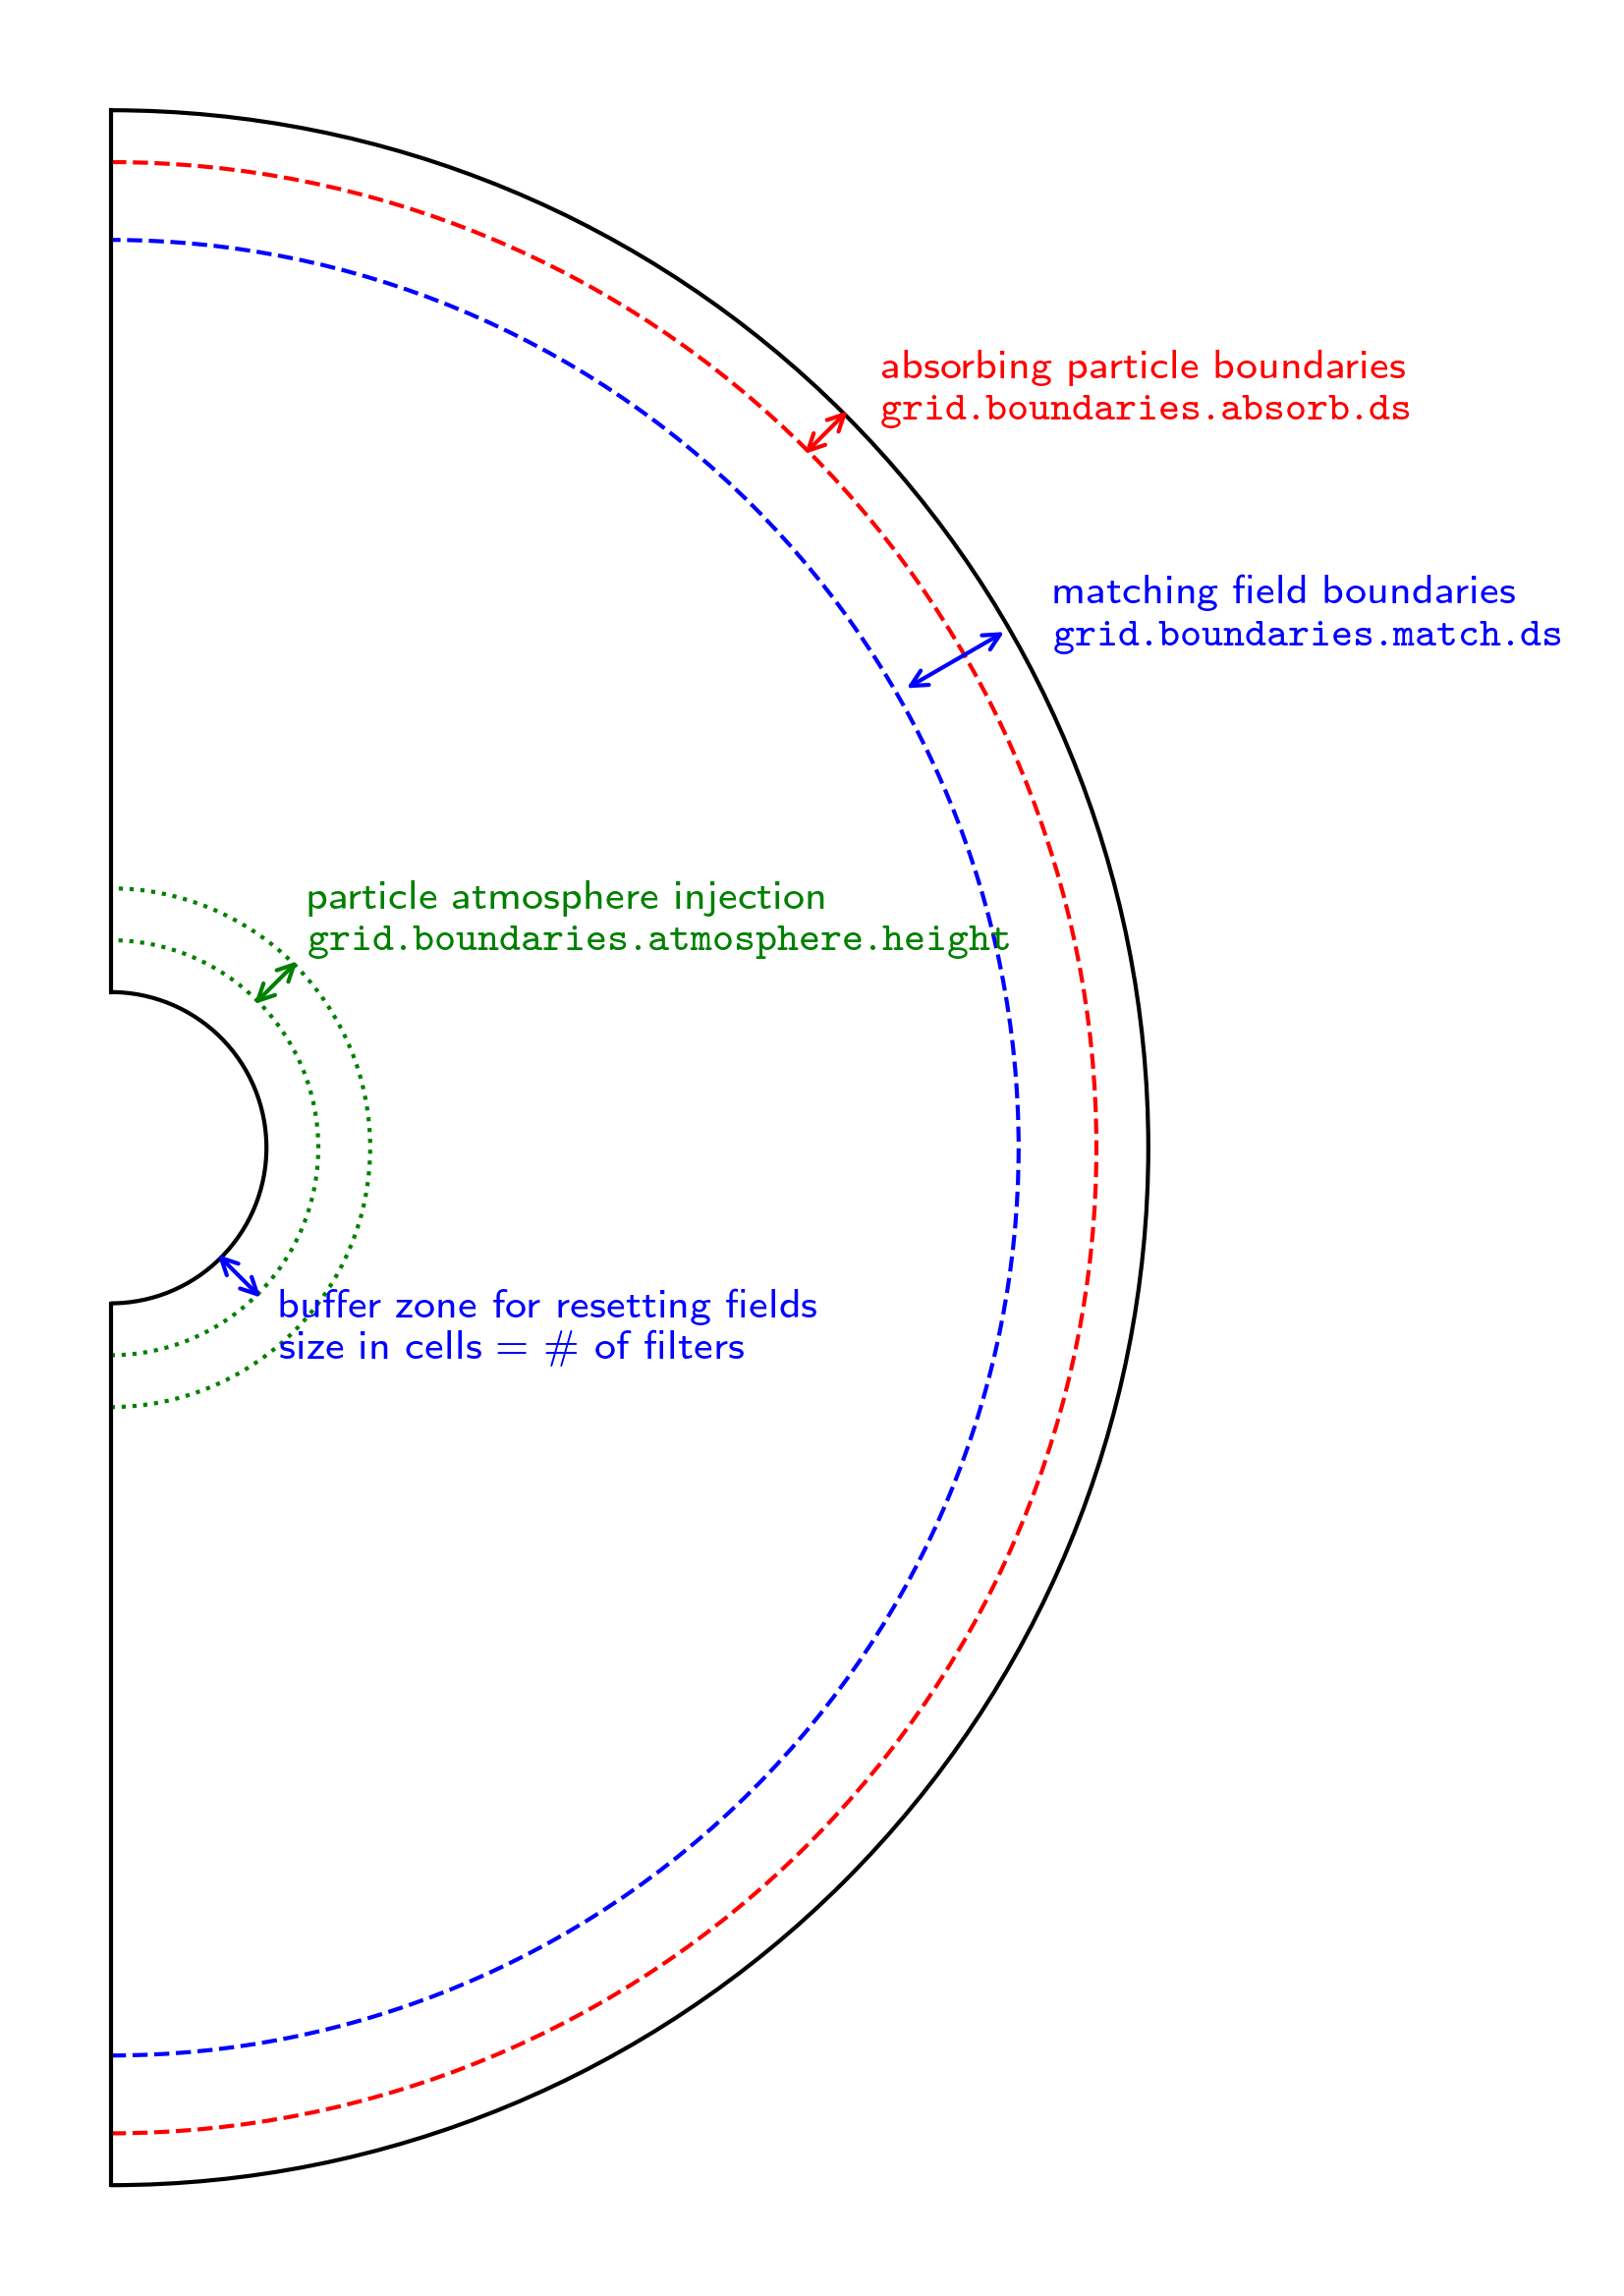

Reproduce this figure in Python.
import matplotlib.pyplot as plt
import matplotlib.patches as mpatches
import myplotlib
import numpy as np

plt.style.use("latex")

fig = plt.figure(dpi=600)
ax = fig.add_subplot(111)

r0 = 0.15

ax.plot([0, 0], [r0, 1], c="k", lw=0.5)
ax.plot([0, 0], [-r0, -1], c="k", lw=0.5)
ax.add_patch(
    mpatches.Arc((0, 0), 2, 2, angle=0, theta1=-90, theta2=90, color="k", lw=0.5)
)
ax.add_patch(
    mpatches.Arc(
        (0, 0), 2 * r0, 2 * r0, angle=0, theta1=-90, theta2=90, color="k", lw=0.5
    )
)
ax.add_patch(
    mpatches.Arc(
        (0, 0),
        2 - 0.25,
        2 - 0.25,
        angle=0,
        theta1=-90,
        theta2=90,
        color="b",
        lw=0.5,
        ls="--",
    )
)
ax.add_patch(
    mpatches.Arc(
        (0, 0),
        2 - 0.1,
        2 - 0.1,
        angle=0,
        theta1=-90,
        theta2=90,
        color="r",
        lw=0.5,
        ls="--",
    )
)
ax.text(
    1.05 / np.sqrt(2), 1.05 / np.sqrt(2), "absorbing particle boundaries", c="r", size=5
)
ax.text(
    1.05 / np.sqrt(2),
    1.05 / np.sqrt(2) - 0.04,
    r"$\mathtt{grid.boundaries.absorb.ds}$",
    c="r",
    size=5,
)
ax.annotate(
    "",
    xy=(1.02 / np.sqrt(2), 1.02 / np.sqrt(2)),
    xytext=(0.93 / np.sqrt(2), 0.93 / np.sqrt(2)),
    arrowprops=dict(arrowstyle="<->", lw=0.5, color="r"),
    size=5,
)
ax.annotate(
    "",
    xy=(1.01 * np.cos(np.pi / 6), 1.01 * np.sin(np.pi / 6)),
    xytext=(0.87 * np.cos(np.pi / 6), 0.87 * np.sin(np.pi / 6)),
    arrowprops=dict(arrowstyle="<->", lw=0.5, color="b"),
    size=5,
)
ax.text(
    1.05 * np.cos(np.pi / 6),
    1.05 * np.sin(np.pi / 6),
    "matching field boundaries",
    c="b",
    size=5,
)
ax.text(
    1.05 * np.cos(np.pi / 6),
    1.05 * np.sin(np.pi / 6) - 0.04,
    r"$\mathtt{grid.boundaries.match.ds}$",
    c="b",
    size=5,
)
ax.add_patch(
    mpatches.Arc(
        (0, 0),
        0.4,
        0.4,
        angle=0,
        theta1=-90,
        theta2=90,
        color="g",
        lw=0.5,
        ls=":",
    )
)
ax.add_patch(
    mpatches.Arc(
        (0, 0),
        0.5,
        0.5,
        angle=0,
        theta1=-90,
        theta2=90,
        color="g",
        lw=0.5,
        ls=":",
    )
)
ax.annotate(
    "",
    xy=(0.27 / np.sqrt(2), 0.27 / np.sqrt(2)),
    xytext=(0.18 / np.sqrt(2), 0.18 / np.sqrt(2)),
    arrowprops=dict(arrowstyle="<->", lw=0.5, color="g"),
    size=5,
)
ax.text(
    0.27 / np.sqrt(2),
    0.27 / np.sqrt(2) + 0.04,
    "particle atmosphere injection",
    c="g",
    size=5,
)
ax.text(
    0.27 / np.sqrt(2),
    0.27 / np.sqrt(2),
    r"$\mathtt{grid.boundaries.atmosphere.height}$",
    c="g",
    size=5,
)
ax.annotate(
    "",
    xy=(0.13 / np.sqrt(2), -0.13 / np.sqrt(2)),
    xytext=(0.22 / np.sqrt(2), -0.22 / np.sqrt(2)),
    arrowprops=dict(arrowstyle="<->", lw=0.5, color="b"),
    size=5,
)
ax.text(
    0.23 / np.sqrt(2),
    -0.23 / np.sqrt(2),
    "buffer zone for resetting fields",
    c="b",
    size=5,
)
ax.text(
    0.23 / np.sqrt(2),
    -0.23 / np.sqrt(2)-0.04,
    r"size in cells = \# of filters",
    c="b",
    size=5,
)
ax.set(
    xlim=(-0.05, 1.05),
    ylim=(-1.05, 1.05),
    aspect=1,
    xticks=[],
    yticks=[],
    frame_on=False,
)
plt.savefig("sketch.png", bbox_inches="tight")
